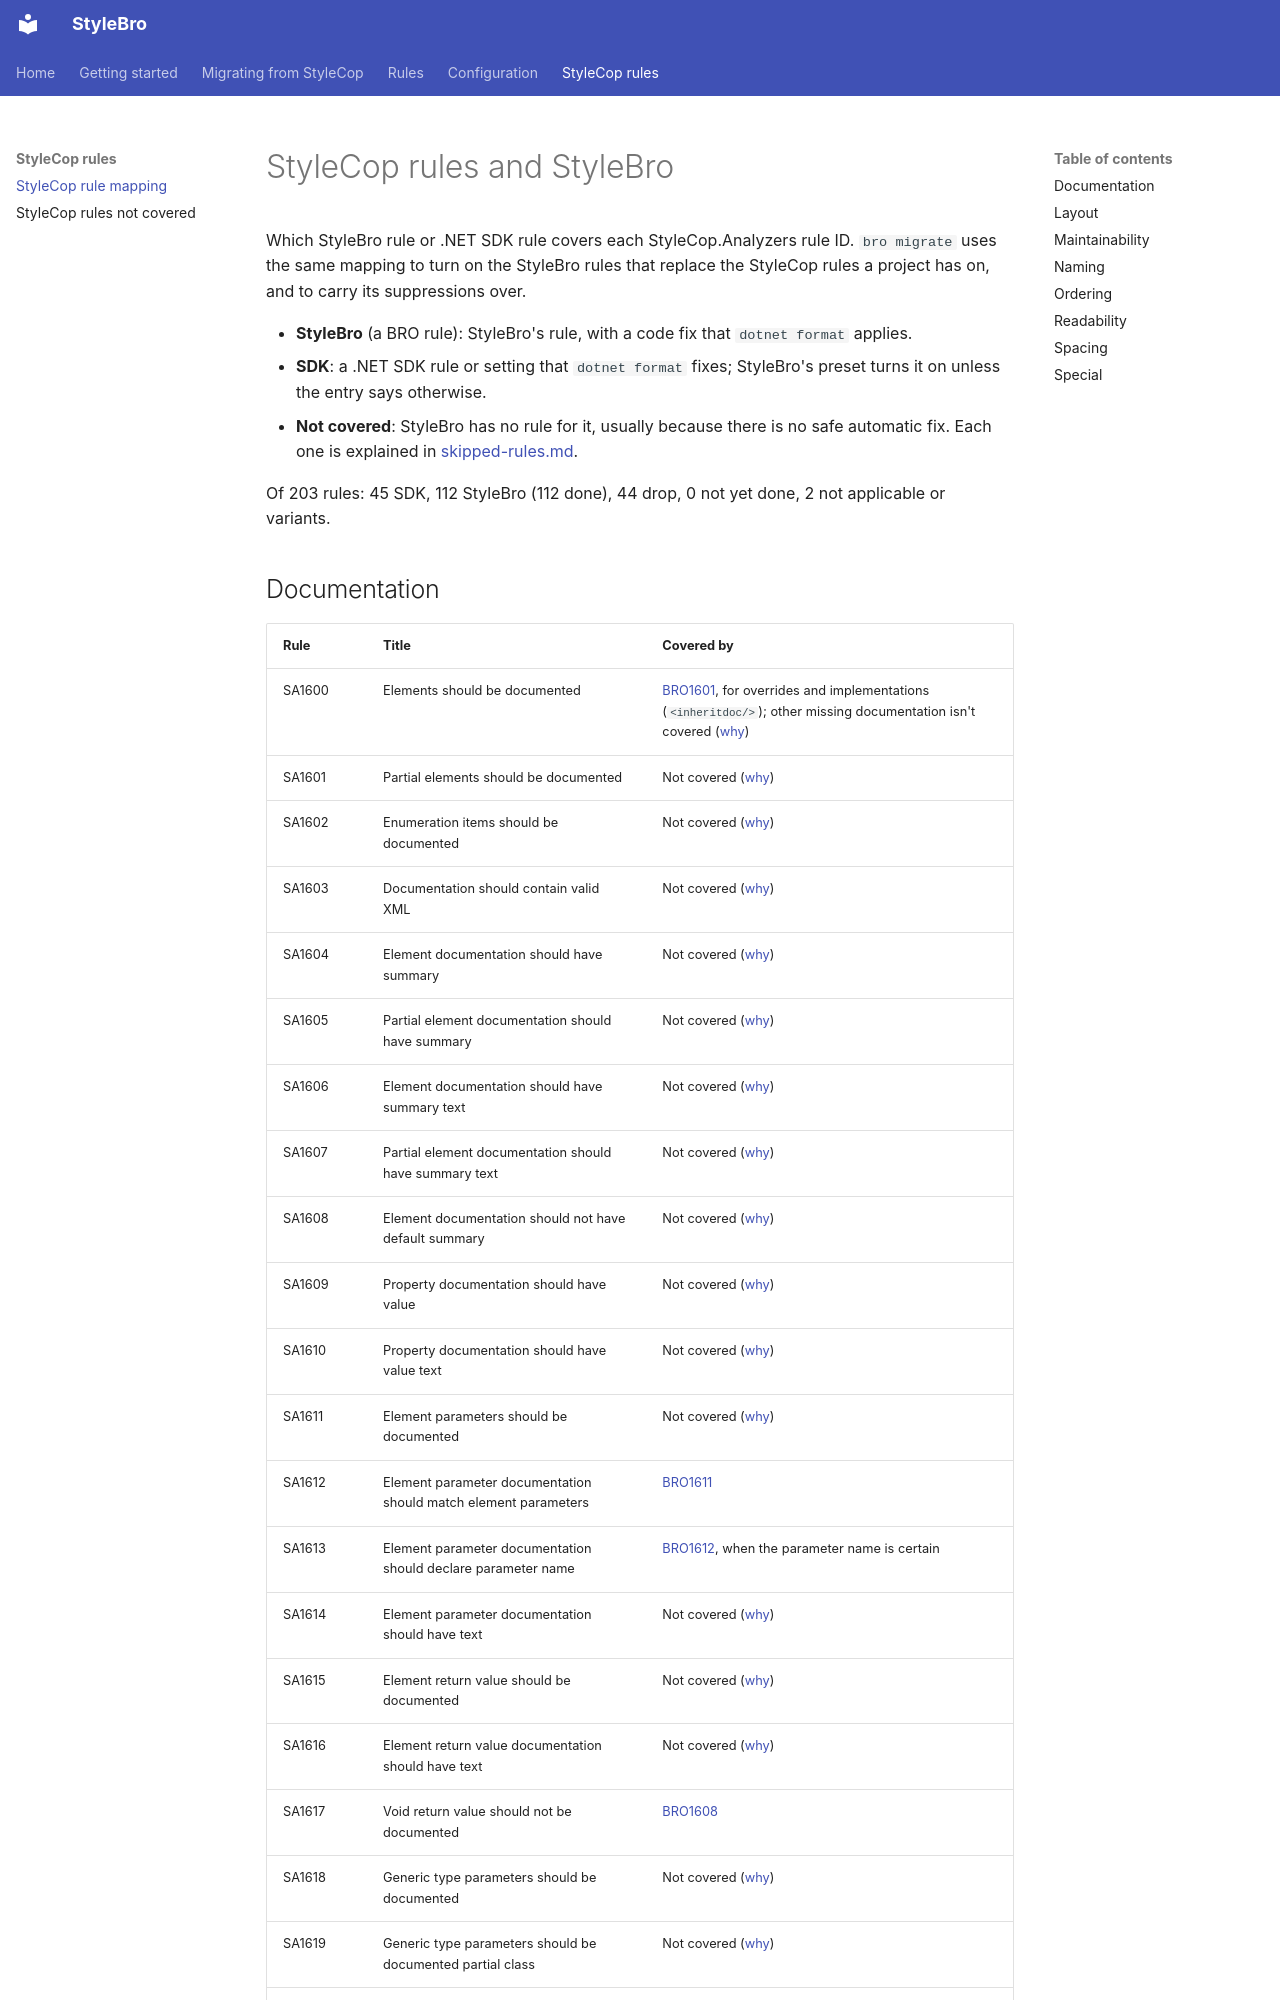

repository: bisforboman/stylebro · page: stylecop-mapping/index.html · generator: mkdocs

# StyleCop rules and StyleBro

<!-- Generated by scripts/stylecop-survey/New-Mapping.ps1. Edit decisions.psd1 or skipped.psd1 there, then regenerate. -->

Which StyleBro rule or .NET SDK rule covers each StyleCop.Analyzers rule ID. `bro migrate` uses the same mapping to
turn on the StyleBro rules that replace the StyleCop rules a project has on, and to carry its suppressions over.

- **StyleBro** (a BRO rule): StyleBro's rule, with a code fix that `dotnet format` applies.
- **SDK**: a .NET SDK rule or setting that `dotnet format` fixes; StyleBro's preset turns it on unless the entry says otherwise.
- **Not covered**: StyleBro has no rule for it, usually because there is no safe automatic fix. Each one is explained in [skipped-rules.md](skipped-rules.md).

Of 203 rules: 45 SDK, 112 StyleBro (112 done), 44 drop, 0 not yet done, 2 not applicable or variants.
